Run: headless pygame with SDL's dummy video driver; simulated clock (each Clock.tick advances the game by its frame time, no real sleeping); random seed 0; keys injected as events and as key.get_pressed() state; mouse plan: one left click at the window centre at the start of phase 2, then a move to the lower-right quarter at the start of phase 3.
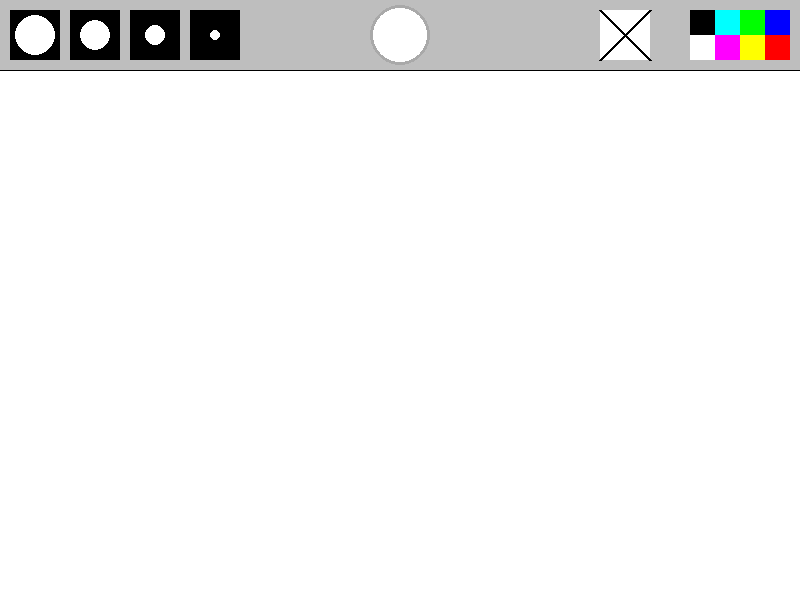
Frame 1 of 4 · flips 1–60 · no input
Frame 2 of 4 · flips 61–180 · clicked the window centre · tapped SPACE, RETURN · held RIGHT (→), D · screen unchanged from frame 1, image omitted
Frame 3 of 4 · flips 181–300 · moved the mouse to the lower-right quarter · held DOWN (↓), S · screen unchanged from frame 2, image omitted
Frame 4 of 4 · flips 301–420 · held LEFT (←), A, UP (↑), W · screen unchanged from frame 3, image omitted

The pygame program that drew these frames:

import pygame as py

py.init()

fps = 60
timer = py.time.Clock()
WIDTH = 800
HEIGHT = 600
screen = py.display.set_mode((WIDTH, HEIGHT))
active_size = 0
active_color = 'white'
painting = []
white = (255, 255, 255)
bg_color = white
py.display.set_caption("Painting")

run = True
erasing = False

def draw_menu(size, color, erasing):
    py.draw.rect(screen, 'gray', [0, 0, WIDTH, 70])  # draw rect is (rectangle )
    py.draw.line(screen, 'black', (0, 70), (WIDTH, 70))

    xl_brush = py.draw.rect(screen, 'black', [10, 10, 50, 50])
    py.draw.circle(screen, 'white', (35, 35), 20)  # draw circle 
    l_brush = py.draw.rect(screen, 'black', [70, 10, 50, 50])
    py.draw.circle(screen, 'white', (95, 35), 15)
    m_brush = py.draw.rect(screen, 'black', [130, 10, 50, 50])
    py.draw.circle(screen, 'white', (155, 35), 10)
    s_brush = py.draw.rect(screen, 'black', [190, 10, 50, 50])
    py.draw.circle(screen, 'white', (215, 35), 5)

    brush_list = [xl_brush, l_brush, m_brush, s_brush]

    if size == 20:
        py.draw.rect(screen, 'purple', [10, 10, 50, 50], 3)
    elif size == 15:
        py.draw.rect(screen, 'green', [70, 10, 50, 50], 3)
    elif size == 10:
        py.draw.rect(screen, 'red', [130, 10, 50, 50], 3)
    elif size == 5:
        py.draw.rect(screen, 'yellow', [190, 10, 50, 50], 3)

    py.draw.circle(screen, color, (400, 35), 30)
    py.draw.circle(screen, 'dark gray', (400, 35), 30, 3)

    blue = py.draw.rect(screen, (0, 0, 255), [WIDTH - 35, 10, 25, 25])
    red = py.draw.rect(screen, (255, 0, 0), [WIDTH - 35, 35, 25, 25])
    green = py.draw.rect(screen, (0, 255, 0), [WIDTH - 60, 10, 25, 25])
    yellow = py.draw.rect(screen, (255, 255, 0), [WIDTH - 60, 35, 25, 25])
    teal = py.draw.rect(screen, (0, 255, 255), [WIDTH - 85, 10, 25, 25])
    purple = py.draw.rect(screen, (255, 0, 255), [WIDTH - 85, 35, 25, 25])
    white = py.draw.rect(screen, (0, 0, 0), [WIDTH - 110, 10, 25, 25])
    black = py.draw.rect(screen, (255, 255, 255), [WIDTH - 110, 35, 25, 25])

    color_list = [blue, red, green, yellow, teal, purple, white, black]
    rgb_list = [(0, 0, 255), (255, 0, 0), (0, 255, 0), (255, 255, 0), (0, 255, 255), (255, 0, 255), (0, 0, 0), (255, 255, 255)]

    # Draw the eraser button
    eraser_button = py.draw.rect(screen, 'white', [WIDTH - 200, 10, 50, 50])
    py.draw.line(screen, 'black', (WIDTH - 150, 10), (WIDTH - 200, 60), 3)
    py.draw.line(screen, 'black', (WIDTH - 150, 60), (WIDTH - 200, 10), 3)

    if erasing:
        py.draw.rect(screen, 'red', [WIDTH - 200, 10, 50, 50], 3)

    return brush_list, color_list, rgb_list, eraser_button

def draw_painting(painting):
    for i in range(len(painting)):
        py.draw.circle(screen, painting[i][0], painting[i][1], painting[i][2])

while run:
    timer.tick(fps)
    screen.fill(white)
    left_click = py.mouse.get_pressed()[0]
    press = py.mouse.get_pos()

    if left_click and press[1] > 70:
        color = bg_color if erasing else active_color
        painting.append((color, press, active_size))

    draw_painting(painting)

    if press[1] > 70:
        py.draw.circle(screen, bg_color if erasing else active_color, press, active_size)
    brushes, colors, rgbs, eraser_button = draw_menu(active_size, active_color, erasing)

    for event in py.event.get():
        if event.type == py.QUIT:
            run = False

        if event.type == py.MOUSEBUTTONDOWN:
            for i in range(len(brushes)):
                if brushes[i].collidepoint(event.pos):  # x&y coordinate
                    active_size = 20 - (i * 5)
                    erasing = False  # Reset erasing when selecting a brush
            for i in range(len(colors)):
                if colors[i].collidepoint(event.pos):  # x&y coordinate
                    active_color = rgbs[i]
                    erasing = False  # Reset erasing when selecting a color

            # Check for eraser button selection
            if eraser_button.collidepoint(event.pos):
                erasing = True

    py.display.flip()

py.quit()
